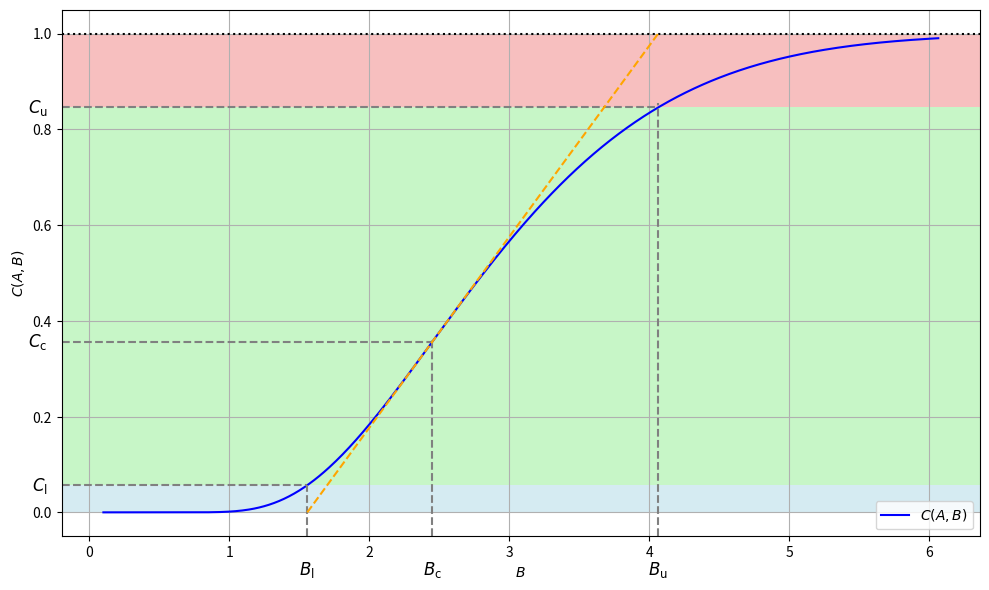

The matplotlib source for this figure:
import numpy as np
import matplotlib.pyplot as plt
from scipy.stats import norm
from math import sqrt, pi, exp

# Fixed parameter A
A = 3.0

# Function C(A, B)
def C(A, B):
    B = np.array(B)
    term1 = norm.cdf(-A / B + B / 2)
    term2 = norm.cdf(-A / B - B / 2)
    return term1 - term2 * np.exp(A)

# Special values
Bc = sqrt(2 * A)
Cc = 0.5 - norm.cdf(-sqrt(2 * A)) * exp(A)
Bu = Bc + sqrt(pi / 2) + sqrt(2 * pi) * norm.cdf(-sqrt(2 * A)) * exp(A)
Cu = C(A, Bu)
Bl = Bc - sqrt(pi / 2) + sqrt(2 * pi) * norm.cdf(-sqrt(2 * A)) * exp(A)
Cl = C(A, Bl)

# Tangent at Bc
def tangent(B):
    return (B - Bc) / sqrt(2 * pi) + Cc

# Range of B values
B_vals = np.linspace(0.1, Bu + 2, 500)
C_vals = C(A, B_vals)

# Plotting
fig, ax = plt.subplots(figsize=(10, 6))
ax.plot(B_vals, C_vals, label=r"$C(A,B)$", color='blue')

# Horizontal line at C = 1
ax.axhline(1, color='black', linestyle='dotted')

# Vertical and horizontal dashed lines for Bc, Bu, Bl
special_points = [(Bc, Cc, r"$B_{\mathrm{c}}$", r"$C_{\mathrm{c}}$"),
                  (Bu, Cu, r"$B_{\mathrm{u}}$", r"$C_{\mathrm{u}}$"),
                  (Bl, Cl, r"$B_{\mathrm{l}}$", r"$C_{\mathrm{l}}$")]

for B_val, C_val, B_label, C_label in special_points:
    ax.axvline(B_val, ymax=(C_val - ax.get_ylim()[0]) / (ax.get_ylim()[1] - ax.get_ylim()[0]), color='gray', linestyle='--')
    ax.axhline(C_val, xmax=(B_val - ax.get_xlim()[0]) / (ax.get_xlim()[1] - ax.get_xlim()[0]), color='gray', linestyle='--')
    ax.text(B_val, ax.get_ylim()[0] - 0.05, B_label, ha='center', va='top', fontsize=12)
    ax.text(ax.get_xlim()[0] - 0.1, C_val, C_label, va='center', ha='right', fontsize=12)

# Plot the tangent line
B_tangent = np.linspace(Bl, Bu, 300)
C_tangent = tangent(B_tangent)
ax.plot(B_tangent, C_tangent, color='orange', linestyle='--')

# Hashing color regions
ax.axhspan(0, Cl, facecolor='lightblue', alpha=0.5)
ax.axhspan(Cl, Cu, facecolor='lightgreen', alpha=0.5)
ax.axhspan(Cu, 1, facecolor='lightcoral', alpha=0.5)


# Labels and legend
ax.set_xlabel(r"$B$")
ax.set_ylabel(r"$C(A,B)$")
ax.legend(loc='lower right')
ax.grid(True)

plt.tight_layout()
plt.show()
